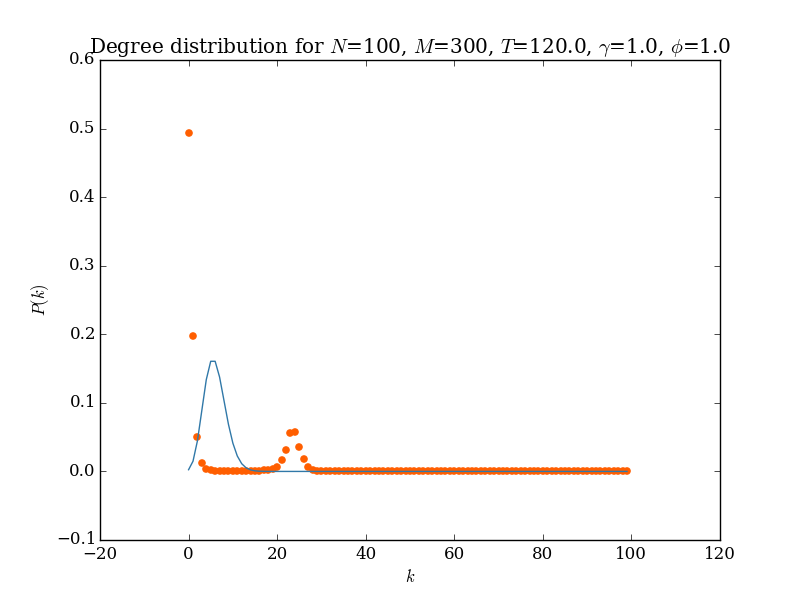

The data file committed next to this chart (first rows):
k; 0; 1; 2; 3; 4; 5; 6; 7; 8; 9; 10; 11; 12; 13; 14; 15; 16; 17; 18; 19; 20; 21; 22
y; 16497; 6579; 1668; 417.0; 133.0; 46.0; 22.0; 17.0; 5.0; 0.0; 0.0; 0.0; 0.0; 0.0; 0.0; 14.0; 30.0; 51.0; 71.0; 104.0; 208.0; 533.0; 1024
